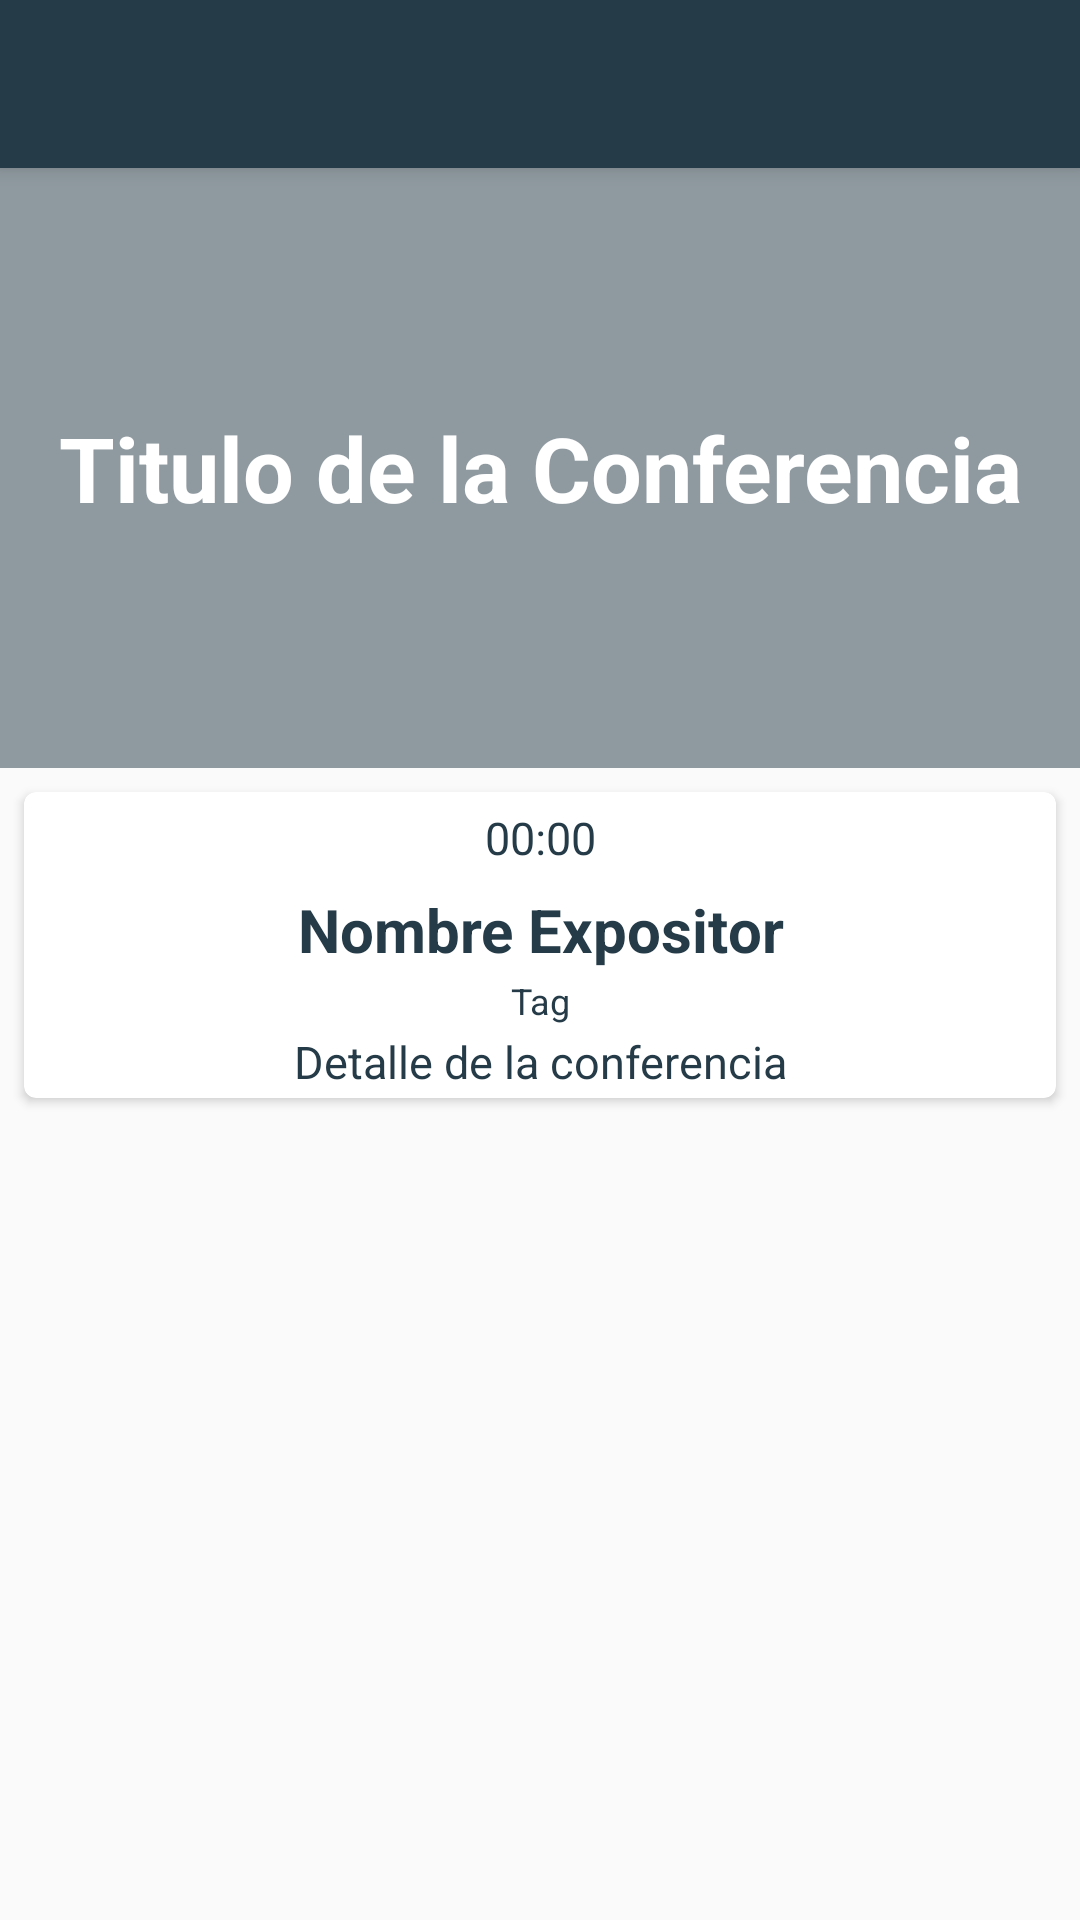

The Android layout XML behind this screen, and the referenced resources:
<!-- AndroidManifest.xml: application theme Theme.PlaztiConf -->
<!-- res/layout/fragment_schedule_detail_dialog.xml -->
<?xml version="1.0" encoding="utf-8"?>
<androidx.coordinatorlayout.widget.CoordinatorLayout android:layout_width="match_parent"
    android:layout_height="match_parent"
    xmlns:android="http://schemas.android.com/apk/res/android"
    xmlns:app="http://schemas.android.com/apk/res-auto">
    <com.google.android.material.appbar.AppBarLayout
        android:layout_width="match_parent"
        android:layout_height="wrap_content">
        <Toolbar
            android:id="@+id/toolbarConference"
            android:layout_width="match_parent"
            android:layout_height="wrap_content"/>
    </com.google.android.material.appbar.AppBarLayout>
    <FrameLayout
        android:layout_width="match_parent"
        android:layout_height="match_parent"
        android:layout_marginTop="?attr/actionBarSize">
        <ScrollView
            android:layout_width="match_parent"
            android:layout_height="match_parent">
            <LinearLayout
                android:layout_width="match_parent"
                android:layout_height="match_parent"
                android:orientation="vertical">
                <RelativeLayout
                    android:layout_width="match_parent"
                    android:layout_height="200dp">
                    <ImageView
                        android:layout_width="match_parent"
                        android:layout_height="wrap_content"
                        android:src="@drawable/platzi_conf_2"
                        android:scaleType="centerCrop"/>
                    <View
                        android:layout_width="match_parent"
                        android:layout_height="match_parent"
                        android:background="@color/colorPrimary"
                        android:alpha="0.5"/>
                    <TextView
                        android:id="@+id/tvHourSchedule"
                        android:layout_width="match_parent"
                        android:layout_height="wrap_content"
                        android:text="Titulo de la Conferencia"
                        android:textSize="30sp"
                        android:textColor="@color/White"
                        android:textStyle="bold"
                        android:gravity="center_horizontal"
                        android:layout_centerInParent="true"/>
                </RelativeLayout>
                <androidx.cardview.widget.CardView
                    android:layout_width="match_parent"
                    android:layout_height="wrap_content"
                    app:cardCornerRadius="4dp"
                    android:elevation="1dp"
                    android:background="@drawable/shape_parrafo"
                    android:layout_margin="8dp">
                    <LinearLayout
                        android:layout_width="match_parent"
                        android:layout_height="wrap_content"
                        android:orientation="vertical">
                        <TextView
                            android:id="@+id/DetailConferenceHour"
                            android:layout_width="match_parent"
                            android:layout_height="wrap_content"
                            android:text="00:00"
                            android:textSize="15sp"
                            android:textColor="@color/colorPrimary"
                            android:gravity="center_horizontal"
                            android:layout_margin="5dp" />
                        <TextView
                            android:id="@+id/DetailSapeakerName"
                            android:layout_width="match_parent"
                            android:layout_height="wrap_content"
                            android:text="Nombre Expositor"
                            android:textSize="20sp"
                            android:textStyle="bold"
                            android:textColor="@color/colorPrimary"
                            android:gravity="center_horizontal"
                            android:layout_margin="2dp" />
                        <TextView
                            android:id="@+id/DetailConferenceTag"
                            android:layout_width="match_parent"
                            android:layout_height="wrap_content"
                            android:text="Tag"
                            android:textSize="12sp"
                            android:textColor="@color/colorPrimary"
                            android:gravity="center_horizontal"
                            android:layout_margin="0dp" />
                        <TextView
                            android:id="@+id/DetailConferenceDescription"
                            android:layout_width="match_parent"
                            android:layout_height="wrap_content"
                            android:text="Detalle de la conferencia"
                            android:textSize="15sp"
                            android:textColor="@color/colorPrimary"
                            android:gravity="center_horizontal"
                            android:layout_margin="2dp" />
                    </LinearLayout>
                </androidx.cardview.widget.CardView>
            </LinearLayout>
        </ScrollView>
    </FrameLayout>
</androidx.coordinatorlayout.widget.CoordinatorLayout>
<!-- resources referenced by this layout -->
<resources>
  <color name="White">#FFFFFF</color>
  <color name="colorPrimary">#253B47</color>
  <style name="Theme.PlaztiConf" parent="Theme.AppCompat.Light.NoActionBar">
          <item name="colorPrimary">@color/colorPrimary</item>
          <item name="colorPrimaryDark">@color/colorPrimaryDark</item>
          <item name="colorAccent">@color/colorAccent</item>
  
          <item name="android:windowFullscreen">false</item>
          <item name="android:windowNoTitle">true</item>
      </style>
  <color name="colorPrimaryDark">#1E303A</color>
  <color name="colorAccent">#93CA3D</color>
</resources>
